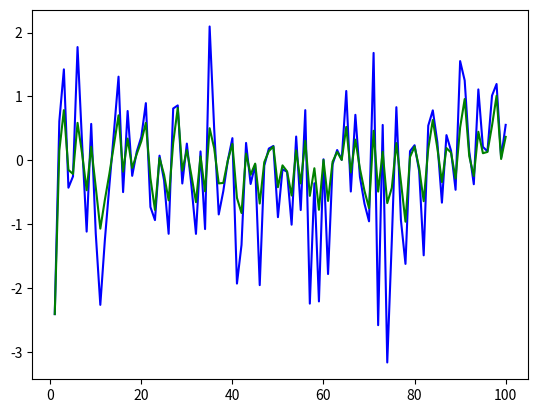

Here is the Python script that generated this plot:
import numpy as np
import matplotlib.pyplot as plt

z_obs = np.random.randn(100)
x = np.linspace(1, 100, 100)
plt.plot(x, z_obs, 'b')
pred = 0.0
xFinal = []

for i in range(len(z_obs)):
    if i == 0:
        r = 0
    else:
        r = abs(z_obs[i] - z_obs[i - 1]) / 10
    kalmanGain = 0.1 / (0.1 + r)

    xFinal.append(pred + kalmanGain * (z_obs[i] - pred))

plt.plot(x, xFinal, 'g')

plt.show()